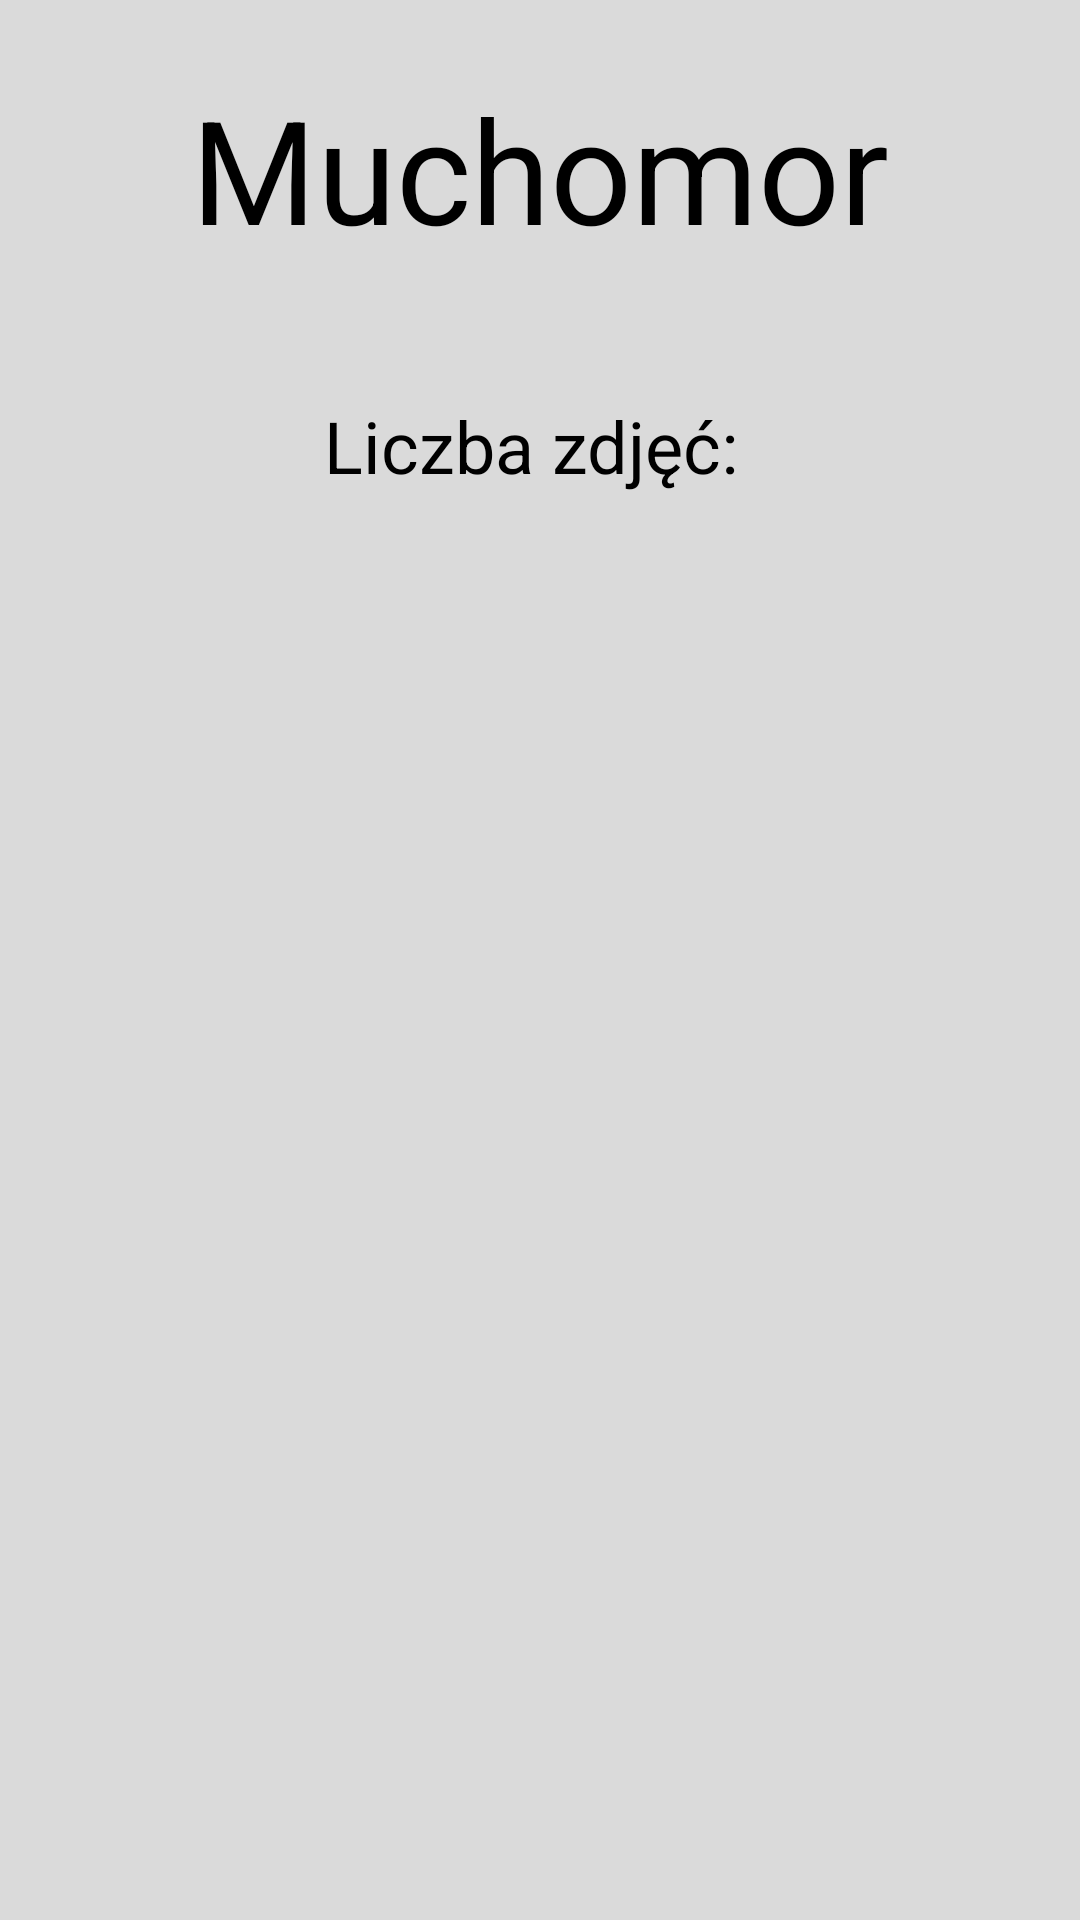

Write the Android layout XML for this screen, with the resource values it uses.
<!-- AndroidManifest.xml: application theme Theme.Default -->
<!-- res/layout/activity_history_detail.xml -->
<?xml version="1.0" encoding="utf-8"?>
<LinearLayout xmlns:android="http://schemas.android.com/apk/res/android"
    android:layout_width="match_parent"
    android:layout_height="match_parent"
    android:orientation="vertical">

    <TextView
        android:layout_width="match_parent"
        android:layout_height="wrap_content"
        android:id="@+id/detailHistorySpecies"
        android:textAlignment="center"
        android:paddingTop="24dp"
        android:paddingBottom="24dp"
        android:text="Muchomor"
        android:textAppearance="?attr/textAppearanceHeadline3" />

    <androidx.recyclerview.widget.RecyclerView
        android:layout_width="match_parent"
        android:layout_height="wrap_content"
        android:id="@+id/detailHistoryRecycler">

    </androidx.recyclerview.widget.RecyclerView>

    <TextView
        android:layout_width="match_parent"
        android:layout_height="wrap_content"
        android:id="@+id/detailHistoryCount"
        android:textAlignment="center"
        android:textSize="24sp"
        android:layout_marginTop="20dp"
        android:text="Liczba zdjęć: "/>

</LinearLayout>
<!-- resources referenced by this layout -->
<resources>
  <style name="Theme.Default" parent="Theme.Material3.Light.NoActionBar">
          
          <item name="colorPrimary">@color/black_color</item>
          <item name="colorPrimaryVariant">@color/black_color</item>
          <item name="colorOnPrimary">@color/white_color</item>
          <item name="android:colorBackground">@color/grey_color</item>
          <item name="android:textViewStyle">@style/TextViewDefault </item>
          
          <item name="colorSecondary">@color/teal_200</item>
          <item name="colorSecondaryVariant">@color/teal_700</item>
          <item name="colorOnSecondary">@color/black</item>
          
          <item name="android:statusBarColor">?attr/colorPrimaryVariant</item>
          <item name="toolbarStyle">@style/ActionBarDefault</item>
          <item name="android:editTextColor">@android:color/white</item>
          <item name="navigationViewStyle">@style/NavigationViewDefault</item>
          <item name="cardViewStyle">@style/CardViewDefault</item>
          <item name="floatingActionButtonStyle">@style/FloatingActionButtonDefault</item>
          <item name="android:progressBarStyle">@style/ProgressBarDefault</item>
          <item name="android:alertDialogTheme">@style/AlertDialogCustom</item>
          
          <item name="colorControlNormal">@color/white_color</item>
      </style>
  <color name="black_color">#FF000000</color>
  <color name="white_color">#FFFFFFFF</color>
  <color name="grey_color">#DADADA</color>
  <style name="TextViewDefault" parent="Widget.MaterialComponents.TextView">
          <item name="android:textColor">@color/black_color</item>
      </style>
  <color name="teal_200">#FF03DAC5</color>
  <color name="teal_700">#FF018786</color>
  <color name="black">#FF000000</color>
  <style name="ActionBarDefault" parent="Widget.Material3.Toolbar">
          <item name="android:background">@color/black_color</item>
          <item name="titleTextColor">@color/white_color</item>
      </style>
  <style name="NavigationViewDefault" parent="Widget.Design.NavigationView">
          <item name="background">@color/grey_color</item>
          <item name="itemIconTint">@color/black_color</item>
          <item name="itemTextColor">@color/black_color</item>
      </style>
  <style name="CardViewDefault" parent="CardView">
          <item name="cardBackgroundColor">@color/dark_grey_color</item>
      </style>
  <style name="FloatingActionButtonDefault" parent="Widget.Design.FloatingActionButton">
          <item name="tint">@color/black_color</item>
          <item name="backgroundTint">@color/white_color</item>
      </style>
  <style name="ProgressBarDefault" parent="Widget.AppCompat.ProgressBar">
          <item name="android:indeterminate">true</item>
          <item name="android:indeterminateTintMode">src_atop</item>
          <item name="android:indeterminateTint">@color/black_color</item>
      </style>
  <style name="AlertDialogCustom" parent="Theme.Material3.Dark.Dialog">
          <item name="dialogCornerRadius">20dp</item>
          <item name="android:textColor">@color/black_color</item>
          <item name="android:textColorPrimary">@color/black_color</item>
          <item name="android:headerDividersEnabled">true</item>
          <item name="android:background">@color/grey_color</item>
          <item name="android:colorAccent">@color/black_color</item>
      </style>
  <color name="dark_grey_color">#A6A6A6</color>
</resources>
